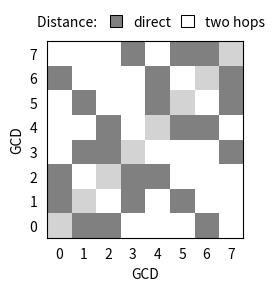

Generate this figure with matplotlib:
"""
This script creates a figure file "p2p-adjacency.pdf" describing the matrix
of length of shortest path between pairs of two GCDs.
"""

import numpy as np
import matplotlib.pyplot as plt
import matplotlib.patches
import matplotlib.colors
from scipy.sparse.csgraph import dijkstra

# --- Define adjacency matrix ---
N_GCD = 8

# adjacency matrix, weight is the bandwidth of the connection (1x = 50+50 GB/s)
adj = np.zeros((N_GCD, N_GCD), dtype=int)
adj[0, 1] = adj[2, 3] = adj[4, 5] = adj[6, 7] = 4                         # 4x links
adj[0, 6] = adj[2, 4] = 2                                                 # 2x links
adj[0, 2] = adj[1, 5] = adj[1, 3] = adj[3, 7] = adj[4, 6] = adj[5, 7] = 1 # 1x links
adj += adj.T # make matrix symmetric

# (unused) weight of the weight-maximizing path for each GCD pair
bw = np.zeros((N_GCD, N_GCD), dtype=int)
bw[0, 1] = bw[2, 3] = bw[4, 5] = bw[6, 7] = 4                       # 4x links
bw[0, 6] = bw[2, 4] = bw[1, 7] = bw[0, 7] = bw[3, 4] = bw[2, 5] = 2 # 2x links
bw += bw.T # make matrix symmetric
bw[bw == 0] = 1                                                     # 1x links

# we use Dijsktra algorithm to compute length of shortest path for each pair
hops = dijkstra(adj, unweighted=1)

# --- PLOT SETTINGS: labels, colors ---
values = [0, 1, 2]
labels = ['self', 'direct', 'two hops']
colors = ['lightgray', 'gray', 'white']

cmap = matplotlib.colors.ListedColormap(colors)

fig = plt.figure(figsize=(3, 2.8), layout='constrained')
im  = plt.imshow(hops, origin='lower', cmap=cmap)

colors  = [ im.cmap(im.norm(value)) for value in values]
patches = [ matplotlib.patches.Patch(color=colors[i], label=f"{v}",
                                     ec='black', lw=.75)
            for i, v in enumerate(labels) ]

p = matplotlib.patches.Patch(facecolor=(0,0,0,0), label=f"Distance: ", lw=0)

leg = plt.legend(handles=[p] + patches[1:],
           handlelength=0.9, handleheight=1,
           loc='lower center',
           bbox_to_anchor=(0.5, 1), ncols=3,
           borderaxespad=0.5, columnspacing=0.7, framealpha=0.0)

for vpack in leg._legend_handle_box.get_children()[:1]:
    for hpack in vpack.get_children():
        hpack.get_children()[0].set_width(0)

plt.ylabel('GCD')
plt.xlabel('GCD')
plt.xticks(range(8))
plt.yticks(range(8))

plt.tick_params(axis='both', which='both',
                   top=False, bottom=False, left=False,
                   labelbottom=True, labelleft=True)

# --- SAVE ---
fname = f'p2p-adjacency.pdf'
plt.savefig(fname)
print(f'saved "adjacency" as "{fname}"')